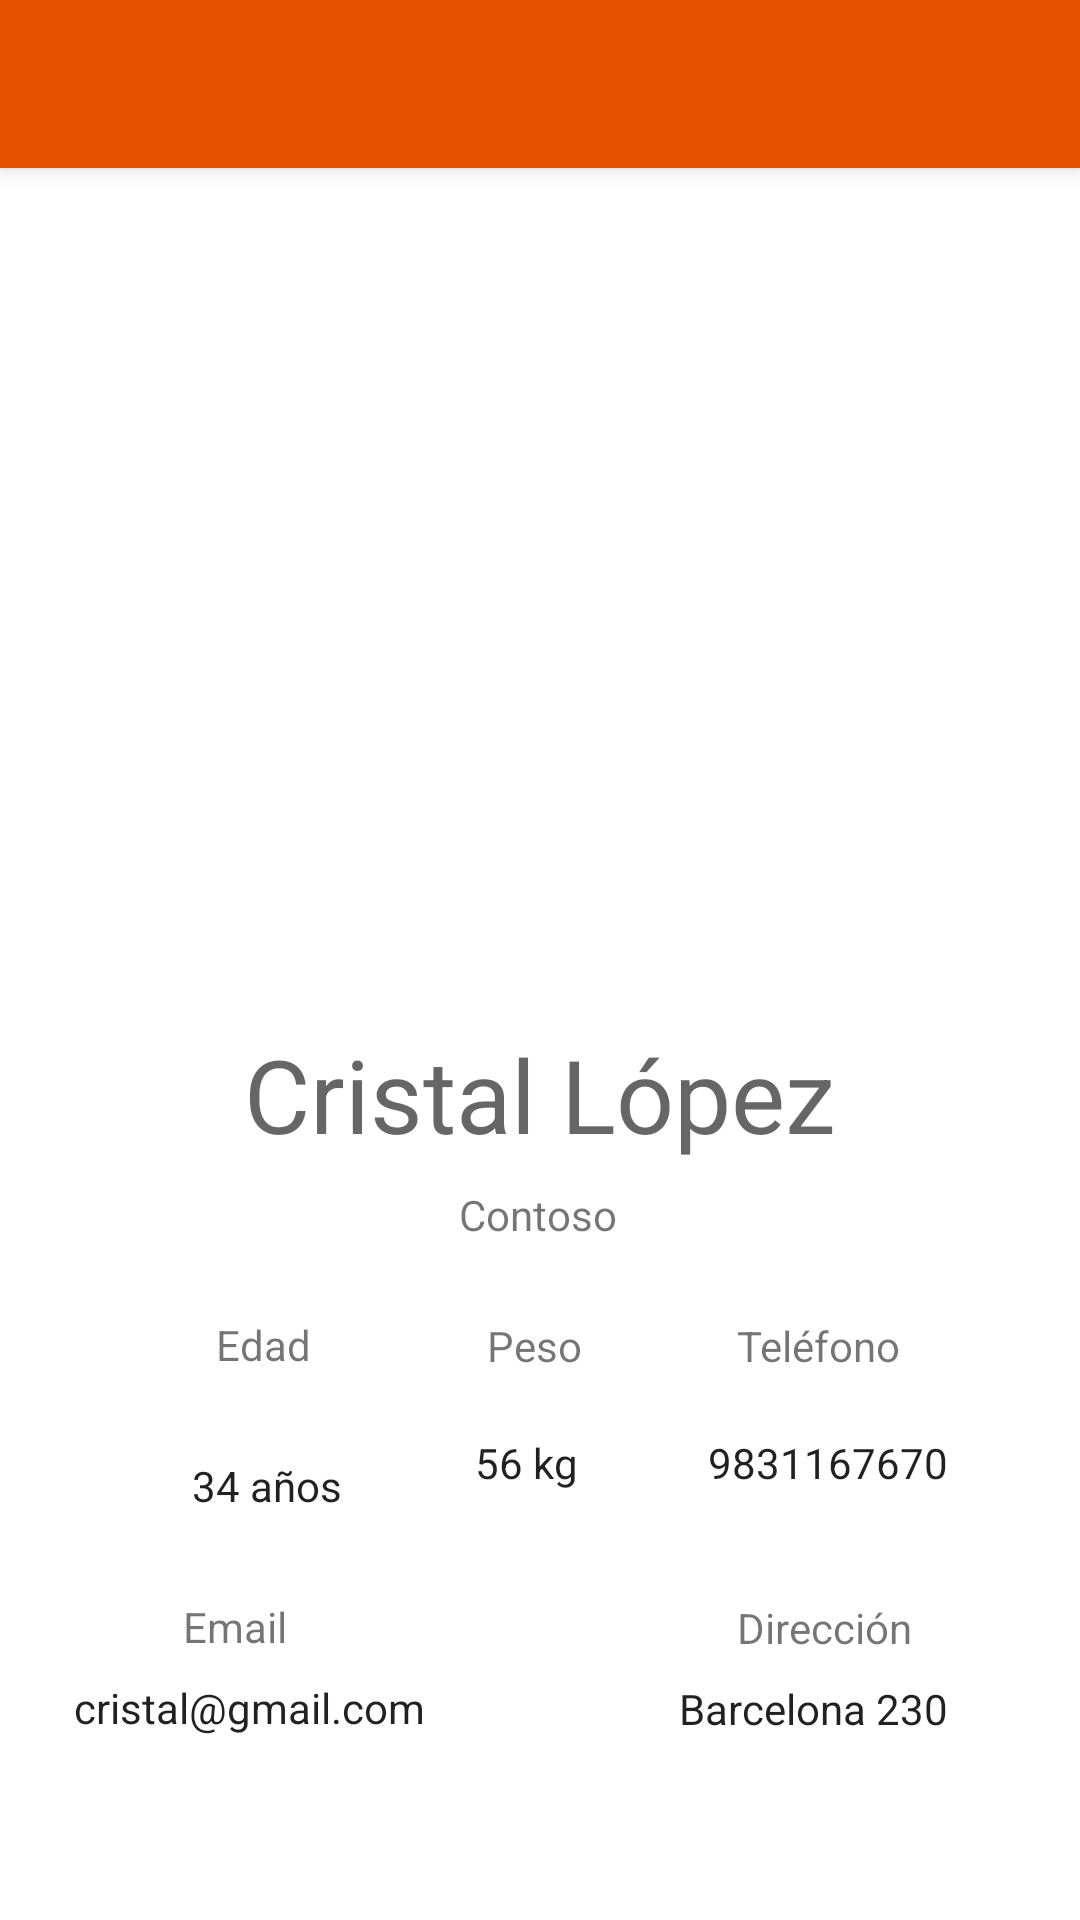

Reconstruct the res/layout file that produces this screen, plus the resources it refers to.
<!-- AndroidManifest.xml: application theme Theme.UserSPJoseCima -->
<!-- res/layout/activity_detalle.xml -->
<?xml version="1.0" encoding="utf-8"?>
<androidx.constraintlayout.widget.ConstraintLayout xmlns:android="http://schemas.android.com/apk/res/android"
    xmlns:app="http://schemas.android.com/apk/res-auto"
    xmlns:tools="http://schemas.android.com/tools"
    android:layout_width="match_parent"
    android:layout_height="match_parent"
    tools:context=".detalle">

    <androidx.appcompat.widget.Toolbar
        android:id="@+id/toolbar"

        android:layout_width="match_parent"
        android:layout_height="?attr/actionBarSize"
        android:elevation="4dp"
        android:background="?attr/colorPrimary"
        android:theme="@style/ThemeOverlay.AppCompat.Dark.ActionBar"
        app:popupTheme="@style/Theme.AppCompat.Light"
        tools:ignore="MissingConstraints">


    </androidx.appcompat.widget.Toolbar>

    <TextView
        android:id="@+id/textView5"
        android:layout_width="wrap_content"
        android:layout_height="wrap_content"
        android:layout_marginTop="16dp"
        android:layout_marginEnd="60dp"
        android:text="@string/titulo_telefono"
        app:layout_constraintBottom_toBottomOf="parent"
        app:layout_constraintEnd_toEndOf="parent"
        app:layout_constraintTop_toBottomOf="@+id/tvEmpresa"
        app:layout_constraintVertical_bias="0.046" />

    <TextView
        android:id="@+id/textView4"
        android:layout_width="wrap_content"
        android:layout_height="wrap_content"
        android:layout_marginTop="16dp"
        android:text="@string/titulo_peso"
        app:layout_constraintBottom_toBottomOf="parent"
        app:layout_constraintEnd_toStartOf="@+id/textView5"
        app:layout_constraintHorizontal_bias="0.531"
        app:layout_constraintStart_toEndOf="@+id/textView3"
        app:layout_constraintTop_toBottomOf="@+id/tvEmpresa"
        app:layout_constraintVertical_bias="0.046" />

    <ImageView
        android:id="@+id/ivFoto"
        android:layout_width="250dp"
        android:layout_height="250dp"
        android:layout_marginStart="16dp"
        android:layout_marginTop="76dp"
        android:layout_marginEnd="16dp"
        app:layout_constraintEnd_toEndOf="parent"
        app:layout_constraintHorizontal_bias="0.565"
        app:layout_constraintStart_toStartOf="parent"
        app:layout_constraintTop_toTopOf="parent"
        app:srcCompat="@drawable/foto_06" />

    <TextView
        android:id="@+id/tvNombre"
        android:layout_width="wrap_content"
        android:layout_height="wrap_content"
        android:layout_marginStart="16dp"
        android:layout_marginTop="16dp"
        android:layout_marginEnd="16dp"
        android:text="Cristal López"
        android:textAppearance="@style/TextAppearance.AppCompat.Display1"
        app:layout_constraintEnd_toEndOf="parent"
        app:layout_constraintStart_toStartOf="parent"
        app:layout_constraintTop_toBottomOf="@+id/ivFoto" />

    <TextView
        android:id="@+id/tvEmpresa"
        android:layout_width="wrap_content"
        android:layout_height="wrap_content"
        android:layout_marginStart="8dp"
        android:layout_marginTop="8dp"
        android:layout_marginEnd="8dp"
        android:text="Contoso"
        app:layout_constraintEnd_toEndOf="parent"
        app:layout_constraintHorizontal_bias="0.498"
        app:layout_constraintStart_toStartOf="parent"
        app:layout_constraintTop_toBottomOf="@+id/tvNombre" />

    <TextView
        android:id="@+id/textView3"
        android:layout_width="wrap_content"
        android:layout_height="wrap_content"
        android:layout_marginStart="72dp"
        android:layout_marginTop="16dp"
        android:text="@string/titulo_edad"
        app:layout_constraintBottom_toBottomOf="parent"
        app:layout_constraintStart_toStartOf="parent"
        app:layout_constraintTop_toBottomOf="@+id/tvEmpresa"
        app:layout_constraintVertical_bias="0.043" />

    <TextView
        android:id="@+id/tvEdad"
        android:layout_width="wrap_content"
        android:layout_height="wrap_content"
        android:layout_marginStart="64dp"
        android:layout_marginTop="28dp"
        android:text="34 años"
        android:textAppearance="@style/TextAppearance.AppCompat.Body1"
        app:layout_constraintStart_toStartOf="parent"
        app:layout_constraintTop_toBottomOf="@+id/textView3" />

    <TextView
        android:id="@+id/tvPeso"
        android:layout_width="wrap_content"
        android:layout_height="wrap_content"
        android:layout_marginTop="20dp"
        android:text="56 kg"
        android:textAppearance="@style/TextAppearance.AppCompat.Body1"
        app:layout_constraintEnd_toStartOf="@+id/textView10"
        app:layout_constraintHorizontal_bias="0.543"
        app:layout_constraintStart_toEndOf="@+id/textView9"
        app:layout_constraintTop_toBottomOf="@+id/textView4" />

    <TextView
        android:id="@+id/tvTelefonos"
        android:layout_width="wrap_content"
        android:layout_height="wrap_content"
        android:layout_marginTop="20dp"
        android:layout_marginEnd="44dp"
        android:text="9831167670"
        android:textAppearance="@style/TextAppearance.AppCompat.Body1"
        app:layout_constraintEnd_toEndOf="parent"
        app:layout_constraintTop_toBottomOf="@+id/textView5" />

    <TextView
        android:id="@+id/textView9"
        android:layout_width="wrap_content"
        android:layout_height="wrap_content"
        android:layout_marginStart="16dp"
        android:layout_marginTop="28dp"
        android:text="@string/titulo_email"
        app:layout_constraintEnd_toStartOf="@+id/textView10"
        app:layout_constraintHorizontal_bias="0.231"
        app:layout_constraintStart_toStartOf="parent"
        app:layout_constraintTop_toBottomOf="@+id/tvEdad" />

    <TextView
        android:id="@+id/textView10"
        android:layout_width="wrap_content"
        android:layout_height="wrap_content"
        android:layout_marginTop="36dp"
        android:layout_marginEnd="56dp"
        android:text="@string/titulo_direccion"
        app:layout_constraintEnd_toEndOf="parent"
        app:layout_constraintTop_toBottomOf="@+id/tvTelefonos" />

    <TextView
        android:id="@+id/tvEmails"
        android:layout_width="wrap_content"
        android:layout_height="wrap_content"
        android:layout_marginTop="8dp"
        android:text="cristal@gmail.com"
        android:textAppearance="@style/TextAppearance.AppCompat.Body1"
        app:layout_constraintEnd_toStartOf="@+id/tvDirec"
        app:layout_constraintHorizontal_bias="0.225"
        app:layout_constraintStart_toStartOf="parent"
        app:layout_constraintTop_toBottomOf="@+id/textView9" />

    <TextView
        android:id="@+id/tvDirec"
        android:layout_width="wrap_content"
        android:layout_height="wrap_content"
        android:layout_marginTop="8dp"
        android:layout_marginEnd="44dp"
        android:text="Barcelona 230"
        android:textAppearance="@style/TextAppearance.AppCompat.Body1"
        app:layout_constraintEnd_toEndOf="parent"
        app:layout_constraintTop_toBottomOf="@+id/textView10" />
</androidx.constraintlayout.widget.ConstraintLayout>
<!-- resources referenced by this layout -->
<resources>
  <string name="titulo_direccion">Dirección</string>
  <string name="titulo_edad">Edad</string>
  <string name="titulo_email">Email</string>
  <string name="titulo_peso">Peso</string>
  <string name="titulo_telefono">Teléfono</string>
  <style name="Theme.UserSPJoseCima" parent="Theme.MaterialComponents.DayNight.NoActionBar">
          
          <item name="colorPrimary">@color/purple_500</item>
          <item name="colorPrimaryVariant">@color/purple_700</item>
          <item name="colorOnPrimary">@color/white</item>
          
          <item name="colorSecondary">@color/teal_200</item>
          <item name="colorSecondaryVariant">@color/teal_700</item>
          <item name="colorOnSecondary">@color/black</item>
          
          <item name="android:statusBarColor" tools:targetApi="l">?attr/colorPrimaryVariant</item>
          
      </style>
  <color name="purple_500">#e65100</color>
  <color name="purple_700">#BA4805</color>
  <color name="white">#FFFFFFFF</color>
  <color name="teal_200">#FF03DAC5</color>
  <color name="teal_700">#FF018786</color>
  <color name="black">#FF000000</color>
</resources>
